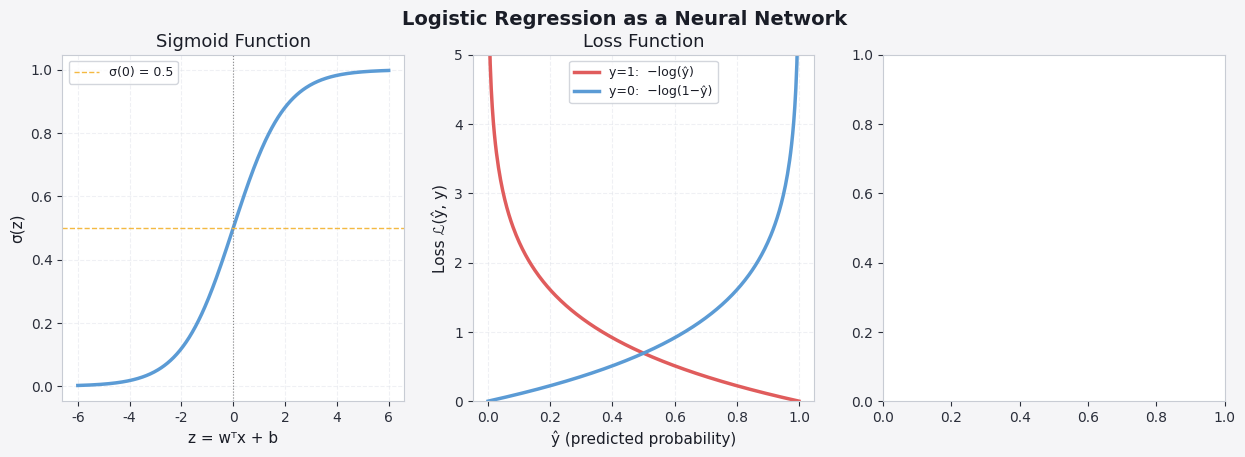

Here is the Python script that generated this plot: (Note: this script raises an exception after producing the figure.)
import numpy as np
import matplotlib.pyplot as plt

plt.rcParams.update({
    'figure.facecolor': '#f5f5f7', 'axes.facecolor': '#ffffff',
    'axes.edgecolor': '#c8ccd4', 'axes.labelcolor': '#1a1d27',
    'axes.titlecolor': '#1a1d27', 'xtick.color': '#2a2e3a',
    'ytick.color': '#2a2e3a', 'grid.color': '#e0e3ea',
    'grid.linestyle': '--', 'grid.alpha': 0.5,
    'text.color': '#1a1d27', 'font.family': 'DejaVu Sans',
    'axes.titlesize': 13, 'axes.labelsize': 11,
    'legend.facecolor': '#ffffff', 'legend.edgecolor': '#c8ccd4',
    'figure.dpi': 110,
})
P = ['#5b9bd5', '#e05c5c', '#f4b942', '#7ecba1', '#56b6c2', '#c678dd']

# --- Visualise sigmoid and loss ---
fig, axes = plt.subplots(1, 3, figsize=(15, 4.5))
fig.suptitle('Logistic Regression as a Neural Network', fontsize=14, fontweight='bold')

z = np.linspace(-6, 6, 400)
sigma = 1 / (1 + np.exp(-z))

# Sigmoid
axes[0].plot(z, sigma, color=P[0], lw=2.5)
axes[0].axhline(0.5, color=P[2], lw=1, ls='--', label='σ(0) = 0.5')
axes[0].axvline(0, color='#888', lw=0.8, ls=':')
axes[0].set_xlabel('z = wᵀx + b')
axes[0].set_ylabel('σ(z)')
axes[0].set_title('Sigmoid Function')
axes[0].legend(fontsize=9)
axes[0].grid(True)

# Loss curves
yhat = np.linspace(0.001, 0.999, 300)
axes[1].plot(yhat, -np.log(yhat),     color=P[1], lw=2.5, label='y=1:  −log(ŷ)')
axes[1].plot(yhat, -np.log(1 - yhat), color=P[0], lw=2.5, label='y=0:  −log(1−ŷ)')
axes[1].set_xlabel('ŷ (predicted probability)')
axes[1].set_ylabel('Loss ℒ(ŷ, y)')
axes[1].set_title('Loss Function')
axes[1].set_ylim(0, 5)
axes[1].legend(fontsize=9)
axes[1].grid(True)

# From-scratch gradient descent on toy data
np.random.seed(42)
n, m = 2, 200
X = np.vstack([np.random.randn(2, m//2) + np.array([[2], [2]]),
               np.random.randn(2, m//2) + np.array([[-2], [-2]])]).T
X = X.T  # (2, m)
Y = np.array([1]*(m//2) + [0]*(m//2)).reshape(1, -1)

w = np.zeros((n, 1))
b = 0
alpha = 0.3
costs = []

for _ in range(500):
    Z = w.T @ X + b
    A = 1 / (1 + np.exp(-Z))
    cost = -np.mean(Y * np.log(A + 1e-8) + (1 - Y) * np.log(1 - A + 1e-8))
    dZ = A - Y
    dw = (X @ dZ.T) / m
    db = np.mean(dZ)
    w -= alpha * dw
    b -= alpha * db
    costs.append(cost)

axes[2].plot(costs, color=P[3], lw=2)
axes[2].set_xlabel('Iteration')
axes[2].set_ylabel('Cost J(w, b)')
axes[2].set_title(f'Gradient Descent (α={alpha})\nFinal cost: {costs[-1]:.4f}')
axes[2].grid(True)

plt.tight_layout()
plt.show()

# Decision boundary
fig, ax = plt.subplots(figsize=(6, 5))
ax.set_facecolor('#ffffff')
ax.set_title('Learned Decision Boundary', fontsize=12)
ax.scatter(X[0, Y[0]==1], X[1, Y[0]==1], color=P[0], s=25, alpha=0.7, label='y=1')
ax.scatter(X[0, Y[0]==0], X[1, Y[0]==0], color=P[1], s=25, alpha=0.7, label='y=0')

x1_vals = np.linspace(-5, 5, 200)
x2_vals = -(w[0, 0] * x1_vals + b) / (w[1, 0] + 1e-8)
ax.plot(x1_vals, x2_vals, color=P[2], lw=2.5, label='Decision boundary')
ax.set_xlim(-5, 5); ax.set_ylim(-5, 5)
ax.legend(fontsize=9)
ax.grid(True)
plt.tight_layout()
plt.show()

A_final = 1 / (1 + np.exp(-(w.T @ X + b)))
preds = (A_final > 0.5).astype(int)
acc = np.mean(preds == Y)
print(f"Training accuracy: {acc*100:.1f}%")
print(f"Learned w: {w.flatten()}, b: {b:.4f}")
